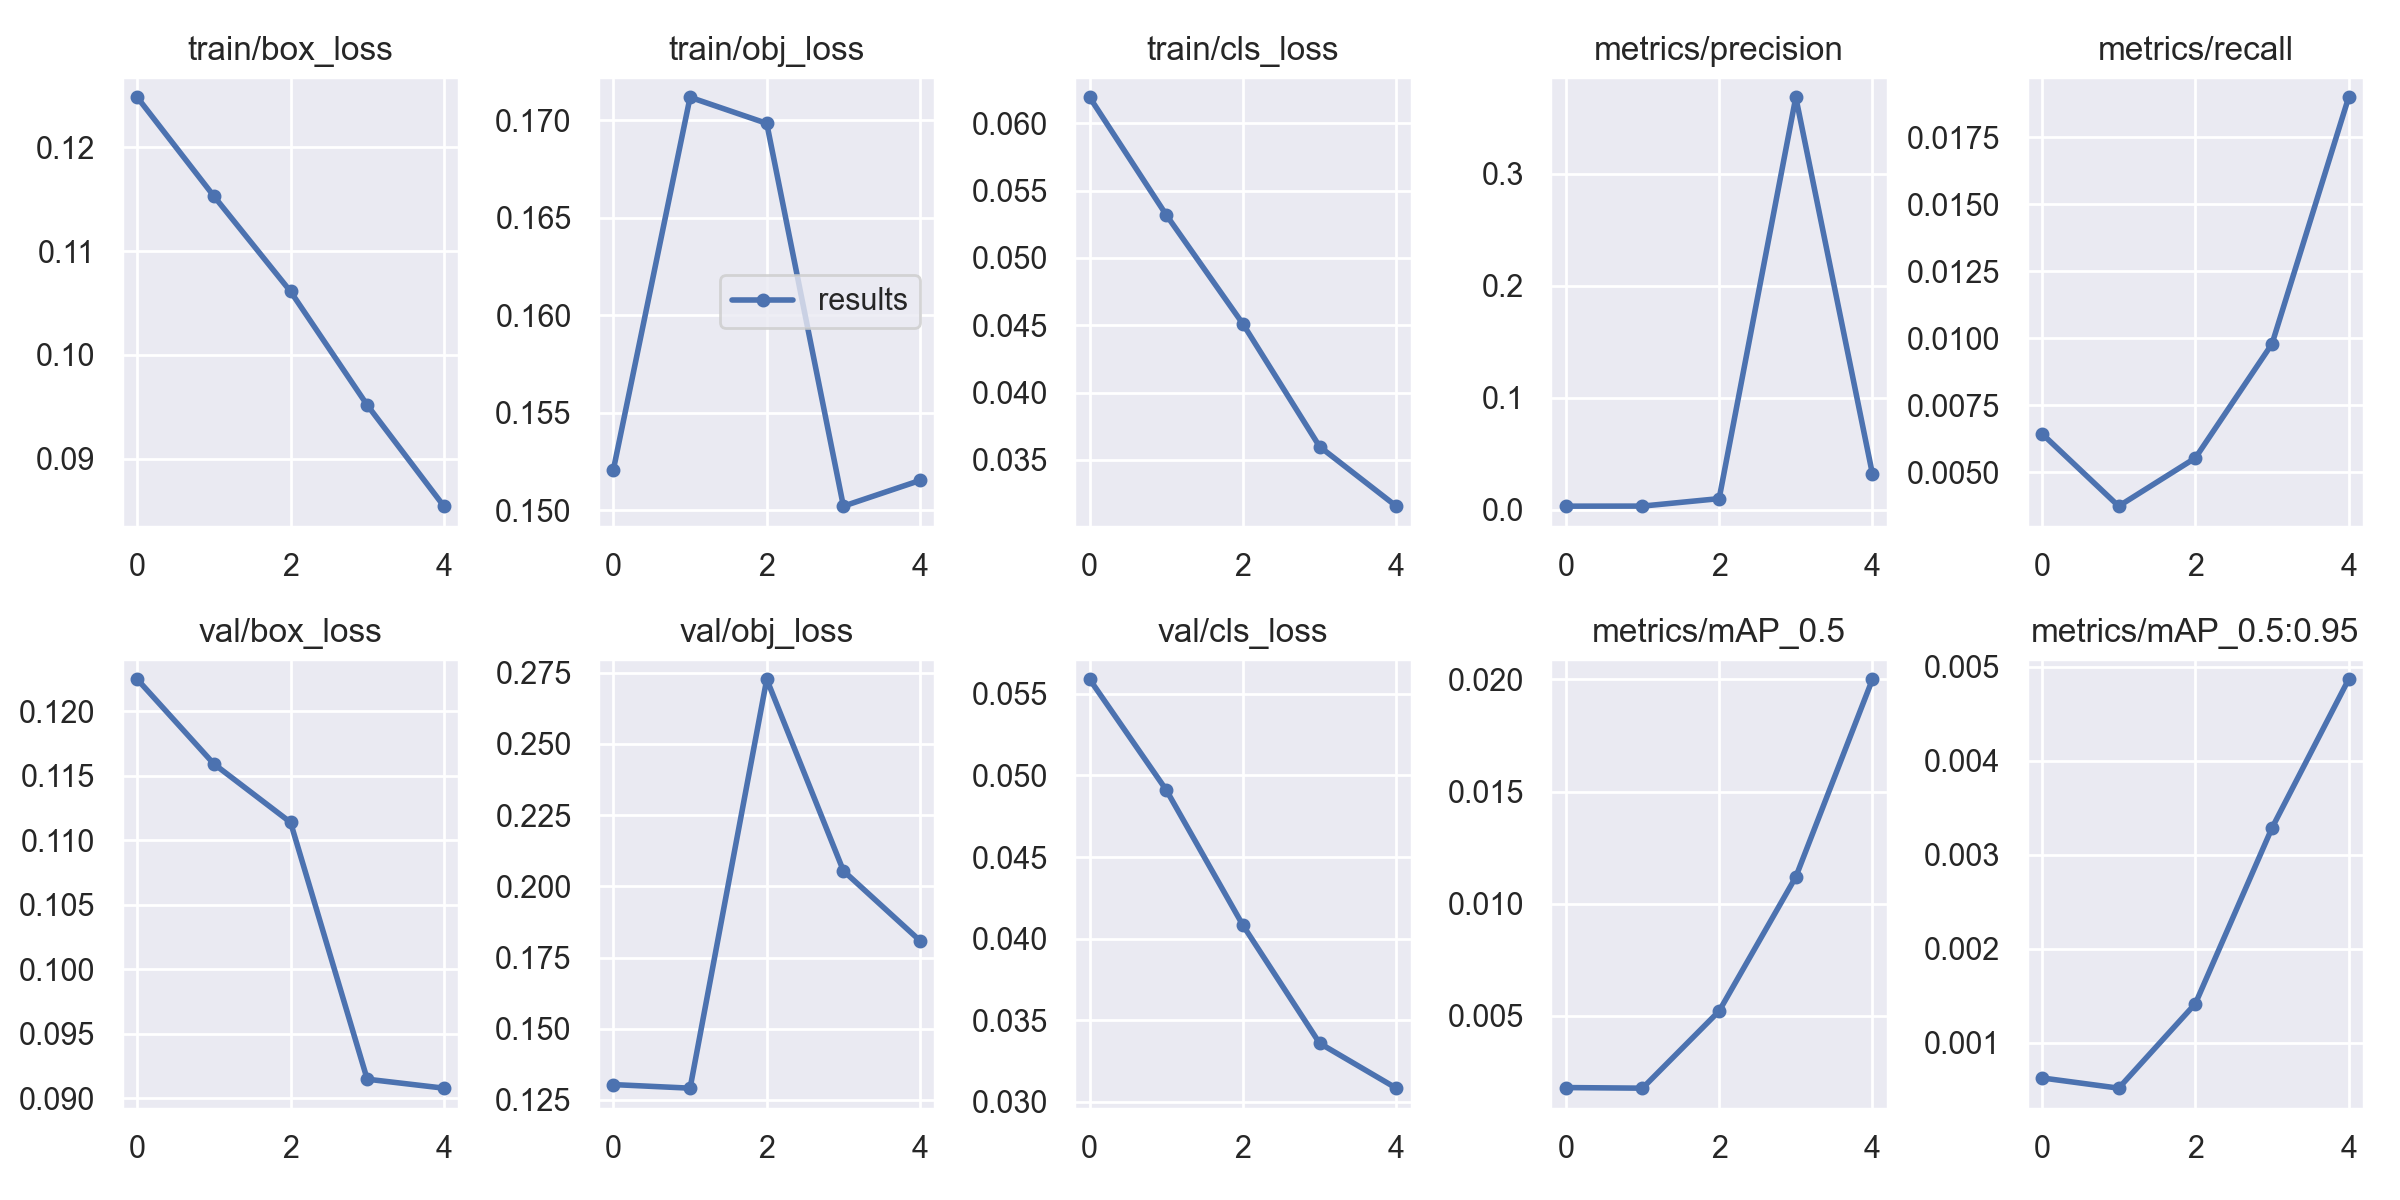

The table this chart was drawn from, first rows:
epoch, train/box_loss, train/obj_loss, train/cls_loss, metrics/precision, metrics/recall, metrics/mAP_0.5, metrics/mAP_0.5:0.95, val/box_loss, val/obj_loss, val/cls_loss, x/lr0, x/lr1, x/lr2
0, 0.1248, 0.1521, 0.06192, 0.003369, 0.006436, 0.001804, 0.000627, 0.1225, 0.1304, 0.05589, 0.091, 0.001, 0.001
1, 0.1153, 0.1712, 0.05319, 0.003431, 0.003732, 0.001778, 0.0005181, 0.1159, 0.1291, 0.04911, 0.08068, 0.001684, 0.001684
2, 0.1061, 0.1698, 0.0451, 0.0101, 0.005531, 0.005216, 0.001417, 0.1114, 0.2727, 0.04082, 0.06993, 0.001933, 0.001933
3, 0.09518, 0.1502, 0.03599, 0.3682, 0.009789, 0.0112, 0.003287, 0.09148, 0.2055, 0.03359, 0.05875, 0.001746, 0.001746
4, 0.08546, 0.1515, 0.03157, 0.03198, 0.019, 0.02001, 0.004869, 0.09078, 0.1809, 0.03084, 0.04712, 0.001123, 0.001123
